10-way image classification set "data" from GitHub (ddhira123/Bird-Identification); label vocabulary: bangau leher hitam, cendrawasih merah, Bali myna, ekek geling, gelatik jawa, Sumba hornbill, kakatua raja, merak hijau, paok bidadari, raja udang kalung biru jawa.

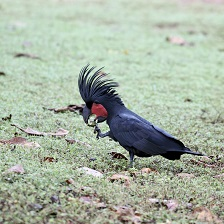
Label: kakatua raja

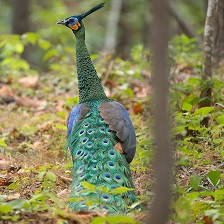
Label: merak hijau

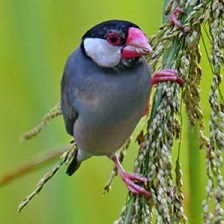
Label: gelatik jawa

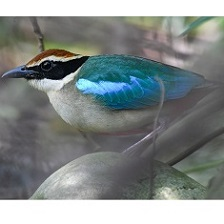
Label: paok bidadari

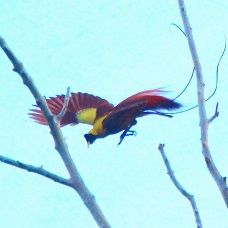
Label: cendrawasih merah

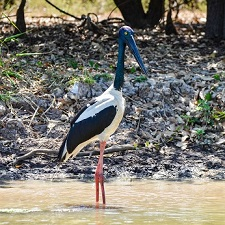
Label: bangau leher hitam
